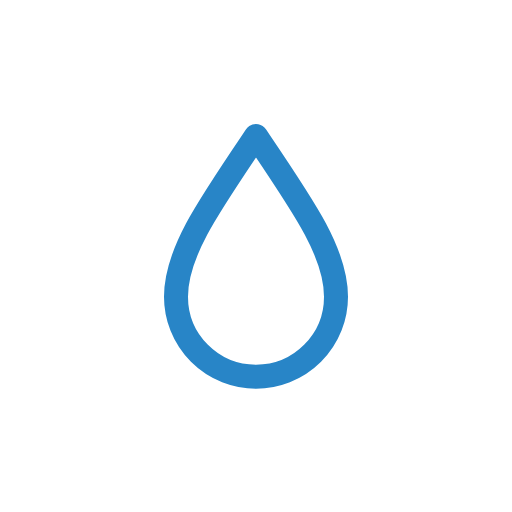
t = 0.00 s
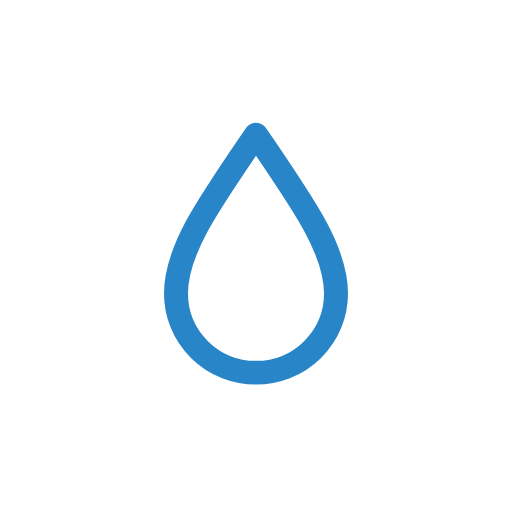
t = 0.63 s
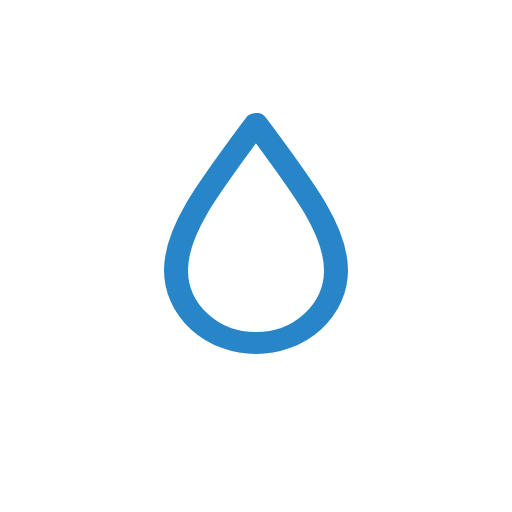
t = 1.88 s
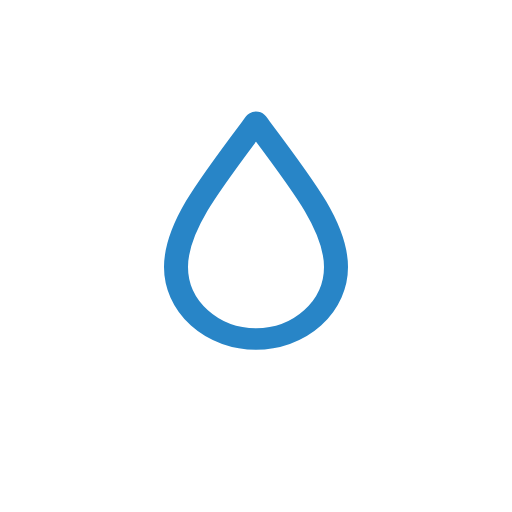
t = 2.50 s
t = 3.13 s: frame unchanged from t = 1.88 s, image omitted
t = 4.38 s: frame unchanged from t = 0.63 s, image omitted

The animated SVG that drew these frames (rendered in a browser with its animation timeline set to each time). Animation: 1 SMIL element (animateTransform=1); one cycle of 5.00 s, repeats indefinitely.

<svg xmlns="http://www.w3.org/2000/svg" viewBox="0 0 64 64">
    <path
        d="M32,17c-6.09,9-10,14.62-10,20.09a10,10,0,0,0,20,0C42,31.62,38.09,26,32,17Z"
        fill="none"
        stroke="#2885c7"
        stroke-linecap="round"
        stroke-linejoin="round"
        stroke-width="3"
    >
        <animateTransform
            attributeName="transform"
            type="scale"
            values="1 1; 1 .9; 1 1"
            calcMode="spline"
            dur="5s"
            keySplines="0.5 0 0.5 1; 0.5 0 0.5 1"
            repeatCount="indefinite"
        />
    </path>
</svg>
